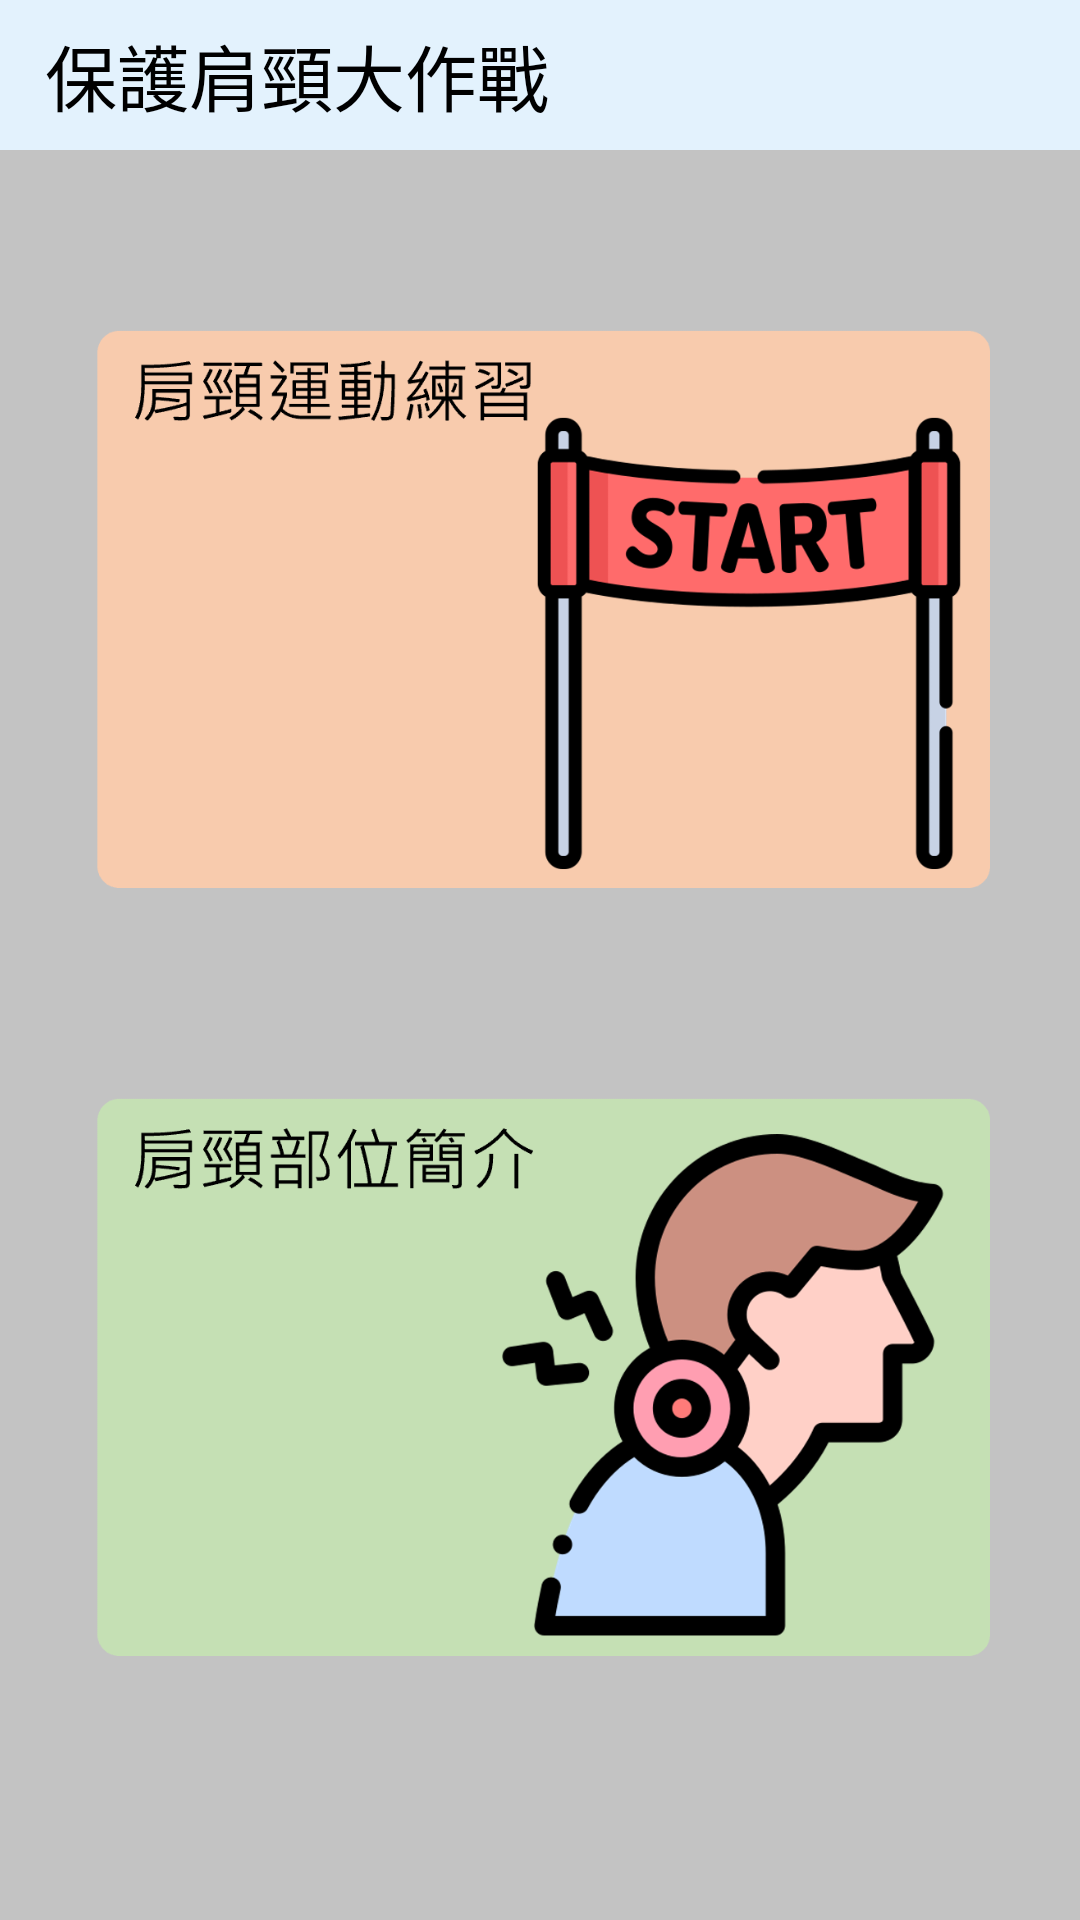

Reconstruct the res/layout file that produces this screen, plus the resources it refers to.
<!-- AndroidManifest.xml: application theme Theme.PoseEstimation -->
<!-- res/layout/activity_menu.xml -->
<?xml version="1.0" encoding="utf-8"?>
<androidx.constraintlayout.widget.ConstraintLayout xmlns:android="http://schemas.android.com/apk/res/android"
    xmlns:app="http://schemas.android.com/apk/res-auto"
    xmlns:tools="http://schemas.android.com/tools"
    android:layout_width="match_parent"
    android:layout_height="match_parent"
    android:background="#C3C3C3"
    tools:context=".MenuActivity">

  <TextView
      android:id="@+id/textView"
      android:layout_width="0dp"
      android:layout_height="50dp"
      android:background="#E3F2FD"
      android:gravity="center_vertical"
      android:paddingLeft="15dp"
      android:text="保護肩頸大作戰"
      android:textAppearance="@style/TextAppearance.AppCompat.Large"
      android:textSize="24sp"
      app:layout_constraintEnd_toEndOf="parent"
      app:layout_constraintStart_toStartOf="parent"
      app:layout_constraintTop_toTopOf="parent"
      tools:text="保護肩頸大作戰" />

  <ImageButton
      android:id="@+id/button1"
      android:layout_width="356dp"
      android:layout_height="206dp"
      android:layout_marginTop="50dp"
      android:backgroundTint="#00FFFFFF"
      android:scaleType="centerInside"
      app:layout_constraintEnd_toEndOf="parent"
      app:layout_constraintStart_toStartOf="parent"
      app:layout_constraintTop_toBottomOf="@+id/textView"
      app:srcCompat="@drawable/img1" />

  <ImageButton
      android:id="@+id/button2"
      android:layout_width="356dp"
      android:layout_height="206dp"
      android:layout_marginTop="50dp"
      android:backgroundTint="#00FFFFFF"
      android:scaleType="centerInside"
      app:layout_constraintEnd_toEndOf="parent"
      app:layout_constraintStart_toStartOf="parent"
      app:layout_constraintTop_toBottomOf="@+id/button1"
      app:srcCompat="@drawable/img2" />
</androidx.constraintlayout.widget.ConstraintLayout>
<!-- resources referenced by this layout -->
<resources>
  <!-- drawable img1: png bitmap (drawable, 49634 bytes) -->
  <!-- drawable img2: png bitmap (drawable, 68199 bytes) -->
  <style name="Theme.PoseEstimation" parent="Theme.MaterialComponents.Light.NoActionBar">
          
          <item name="colorPrimary">@color/purple_500</item>
          <item name="colorPrimaryVariant">@color/purple_700</item>
          <item name="colorOnPrimary">@color/white</item>
          
          <item name="colorSecondary">@color/teal_200</item>
          <item name="colorSecondaryVariant">@color/teal_700</item>
          <item name="colorOnSecondary">@color/black</item>
          
          <item name="android:statusBarColor" tools:targetApi="l">@color/black</item>
          
          <item name="android:textColor">@color/black</item>
          <item name="android:textSize">16sp</item>
      </style>
  <!-- not gathered from this repository: default colours our renderer supplied (Android Studio template values) -->
  <color name="purple_500">#FF6200EE</color>
  <color name="purple_700">#FF3700B3</color>
  <color name="teal_200">#FF03DAC5</color>
  <color name="teal_700">#FF018786</color>
  <color name="black">#FF000000</color>
  <color name="white">#FFFFFFFF</color>
</resources>
